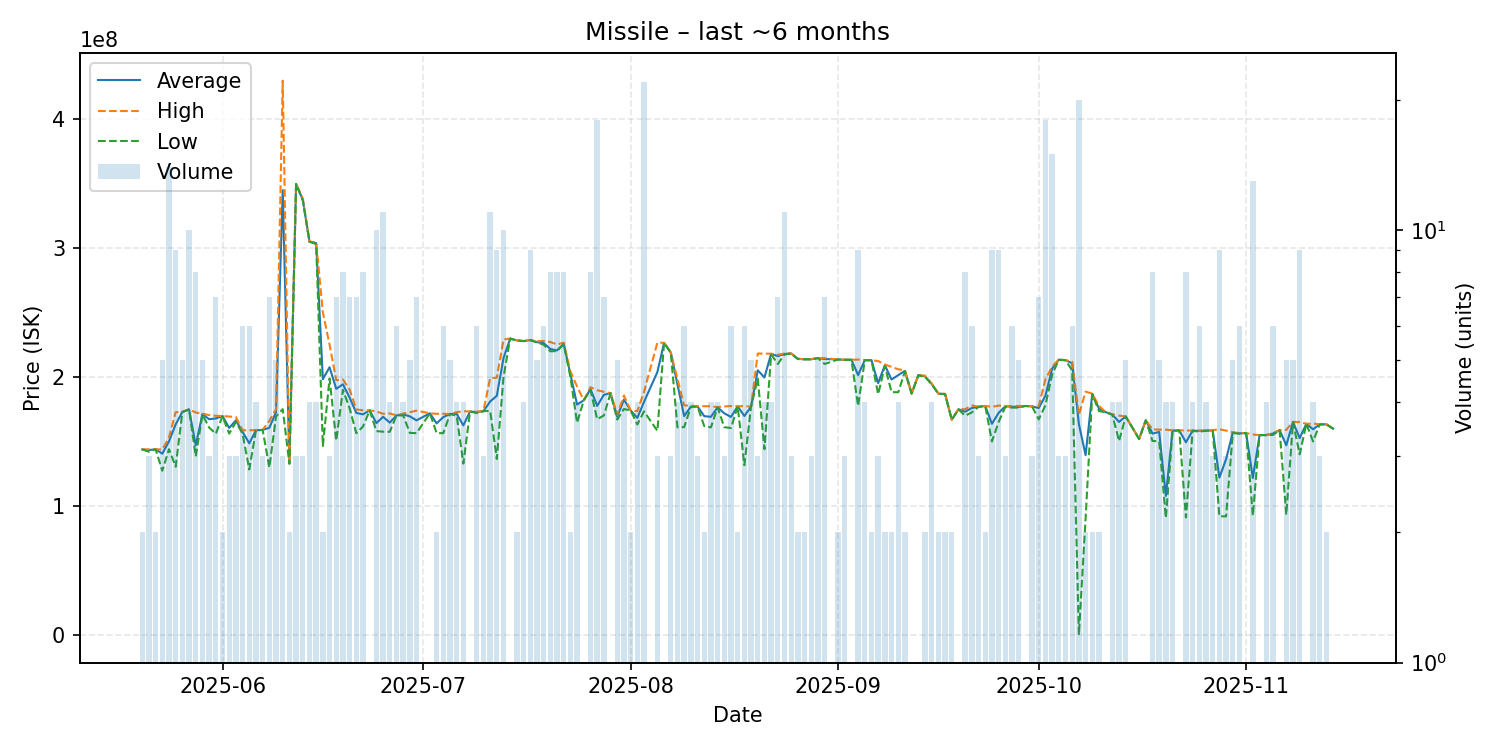

Values plotted in this chart, from the file beside it:
date, average, highest, lowest, order_count, volume
2025-05-20, 143800000, 143800000, 143800000, 2, 2
2025-05-21, 143266667, 143900000, 142000000, 3, 3
2025-05-22, 143950000, 144000000, 143900000, 2, 2
2025-05-23, 140500000, 143750000, 127300000, 5, 5
2025-05-24, 150071429, 153000000, 144000000, 10, 14
2025-05-25, 163222222, 172700000, 130400000, 9, 9
2025-05-26, 172860000, 172900000, 172750000, 5, 5
2025-05-27, 174810000, 174900000, 174750000, 10, 10
2025-05-28, 146937500, 172400000, 138400000, 7, 8
2025-05-29, 171160000, 171500000, 170700000, 5, 5
2025-05-30, 167200000, 170400000, 160800000, 3, 3
2025-05-31, 167814286, 169850000, 155900000, 7, 7
2025-06-01, 169650000, 169700000, 169600000, 2, 2
2025-06-02, 160466667, 169300000, 156050000, 3, 3
2025-06-03, 166333333, 168900000, 165050000, 3, 3
2025-06-04, 157366667, 158700000, 156000000, 6, 6
2025-06-05, 148500000, 158650000, 128250000, 6, 6
2025-06-06, 158650000, 158750000, 158550000, 4, 4
2025-06-07, 158933333, 159000000, 158900000, 3, 3
2025-06-08, 160571429, 165950000, 129800000, 6, 7
2025-06-09, 172620000, 174800000, 169350000, 5, 5
2025-06-10, 344666667, 429500000, 175000000, 3, 3
2025-06-11, 133550000, 134500000, 132600000, 2, 2
2025-06-12, 349500000, 349500000, 349500000, 3, 3
2025-06-13, 337266667, 338300000, 336750000, 3, 3
2025-06-14, 304800000, 304800000, 304800000, 4, 4
2025-06-15, 303600000, 304300000, 302900000, 4, 4
2025-06-16, 198200000, 250000000, 146400000, 2, 2
2025-06-17, 207500000, 225000000, 198750000, 3, 3
2025-06-18, 190757143, 197450000, 150600000, 7, 7
2025-06-19, 194287500, 198000000, 190000000, 8, 8
2025-06-20, 183957143, 190200000, 175600000, 7, 7
2025-06-21, 172128571, 174800000, 156400000, 7, 7
2025-06-22, 170975000, 174100000, 161550000, 8, 8
2025-06-23, 174100000, 174100000, 174100000, 1, 1
2025-06-24, 164160000, 173250000, 158000000, 9, 10
2025-06-25, 169063636, 171400000, 157550000, 11, 11
2025-06-26, 164575000, 171700000, 157450000, 4, 4
2025-06-27, 170133333, 170200000, 170100000, 6, 6
2025-06-28, 170900000, 171600000, 170200000, 4, 4
2025-06-29, 169440000, 172650000, 156600000, 5, 5
2025-06-30, 166342857, 173850000, 156400000, 6, 7
2025-07-02, 171800000, 171800000, 171800000, 1, 1
2025-07-03, 163950000, 171400000, 156500000, 2, 2
2025-07-04, 168833333, 171400000, 156400000, 6, 6
2025-07-05, 171280000, 171300000, 171150000, 5, 5
2025-07-06, 171325000, 172650000, 170000000, 4, 4
2025-07-07, 162425000, 173400000, 132800000, 4, 4
2025-07-08, 173200000, 173200000, 173200000, 1, 1
2025-07-09, 172700000, 173050000, 171950000, 6, 6
2025-07-10, 173466667, 173500000, 173400000, 3, 3
2025-07-11, 180900000, 199000000, 173750000, 10, 11
2025-07-12, 185388889, 199400000, 136400000, 9, 9
2025-07-13, 214560000, 229000000, 199800000, 10, 10
2025-07-14, 229700000, 229700000, 229700000, 1, 1
2025-07-15, 228250000, 228300000, 228200000, 2, 2
2025-07-16, 227775000, 227850000, 227700000, 4, 4
2025-07-17, 228544444, 228600000, 228450000, 9, 9
2025-07-18, 226900000, 227700000, 226750000, 5, 5
2025-07-19, 226150000, 227800000, 225000000, 6, 6
... 115 more rows
